Run: headless pygame with SDL's dummy video driver; simulated clock (each Clock.tick advances the game by its frame time, no real sleeping); random seed 0; keys injected as events and as key.get_pressed() state; no mouse input.
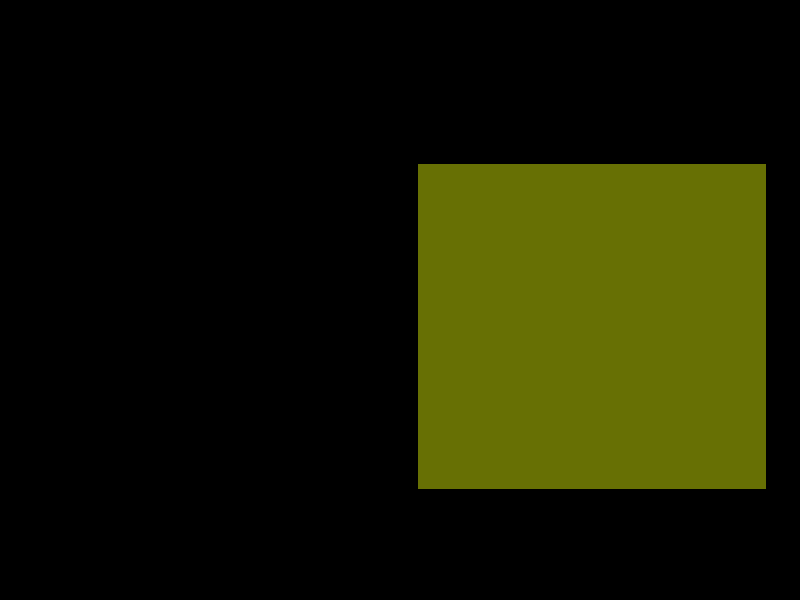
Frame 1 of 4 · flips 1–60 · no input
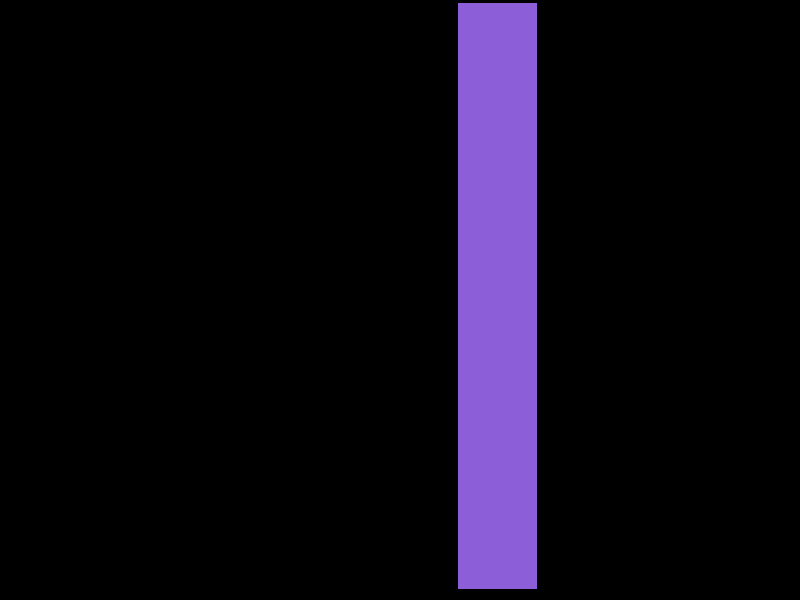
Frame 2 of 4 · flips 61–180 · tapped SPACE, RETURN · held RIGHT (→), D
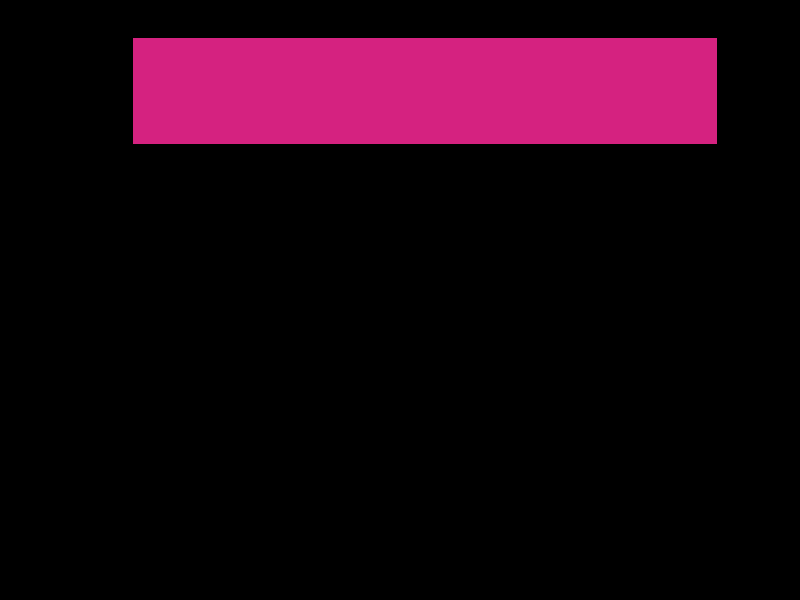
Frame 3 of 4 · flips 181–300 · held DOWN (↓), S
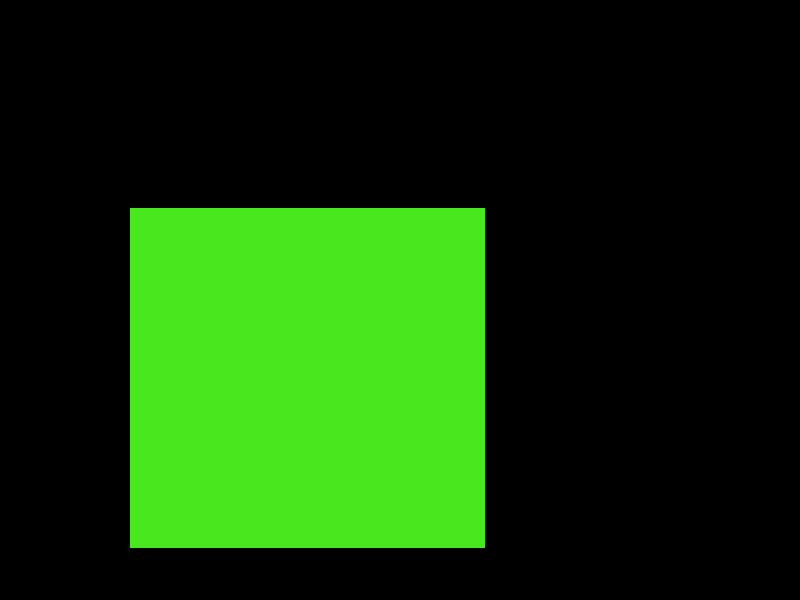
Frame 4 of 4 · flips 301–420 · held LEFT (←), A, UP (↑), W

The pygame program that drew these frames:

import sys
import random
import math
import pygame
import pygame.gfxdraw
from pygame.locals import *

FUCHSIA = (255, 0, 255)
PURPLE = (128, 0, 128)
TEAL = (0, 128, 128)
LIME = (0, 255, 0)
GREEN = (0, 128, 0)
OLIVE = (128, 128, 0)
YELLOW = (255, 255, 0)
ORANGE = (255, 165, 0)
RED = (255, 0, 0)
MAROON = (128, 0, 0)
SILVER = (192, 192, 192)
GRAY = (128, 128, 128)
BLUE = (0, 0, 255)
NAVY = (0, 0, 128)
AQUA = (0, 255, 255)
WHITE = (255, 255, 255)
BLACK = (0, 0, 0)
pygame.init()

Display_Width = 800
Display_Height = 600
Display_Area = Display_Width * Display_Height
DS = pygame.display.set_mode((Display_Width, Display_Height))

Rectangle_Size = 200
Rect_Mid_200 = (Display_Width / 2 - Rectangle_Size / 2, Display_Height / 2 - Rectangle_Size / 2, Rectangle_Size, Rectangle_Size)

def event_handler():
    for event in pygame.event.get():
        if event.type == QUIT or (event.type == KEYDOWN and event.key == K_ESCAPE):
            pygame.quit()
            sys.exit()


while True:
    event_handler()

    #pygame.draw.rect(DS, ORANGE, Rect_Mid_200, 0)

    rgb = (random.randint(0, 255), random.randint(0, 255), random.randint(0, 255))

    w = random.randint(0, Display_Width - 1)
    h = random.randint(0, Display_Height - 1)
    x = random.randint(0, Display_Width - w)
    y = random.randint(0, Display_Height - h)

    pygame.draw.rect(DS, rgb, (x, y, w, h), 0)

    pygame.display.update()
    DS.fill([0, 0, 0])
